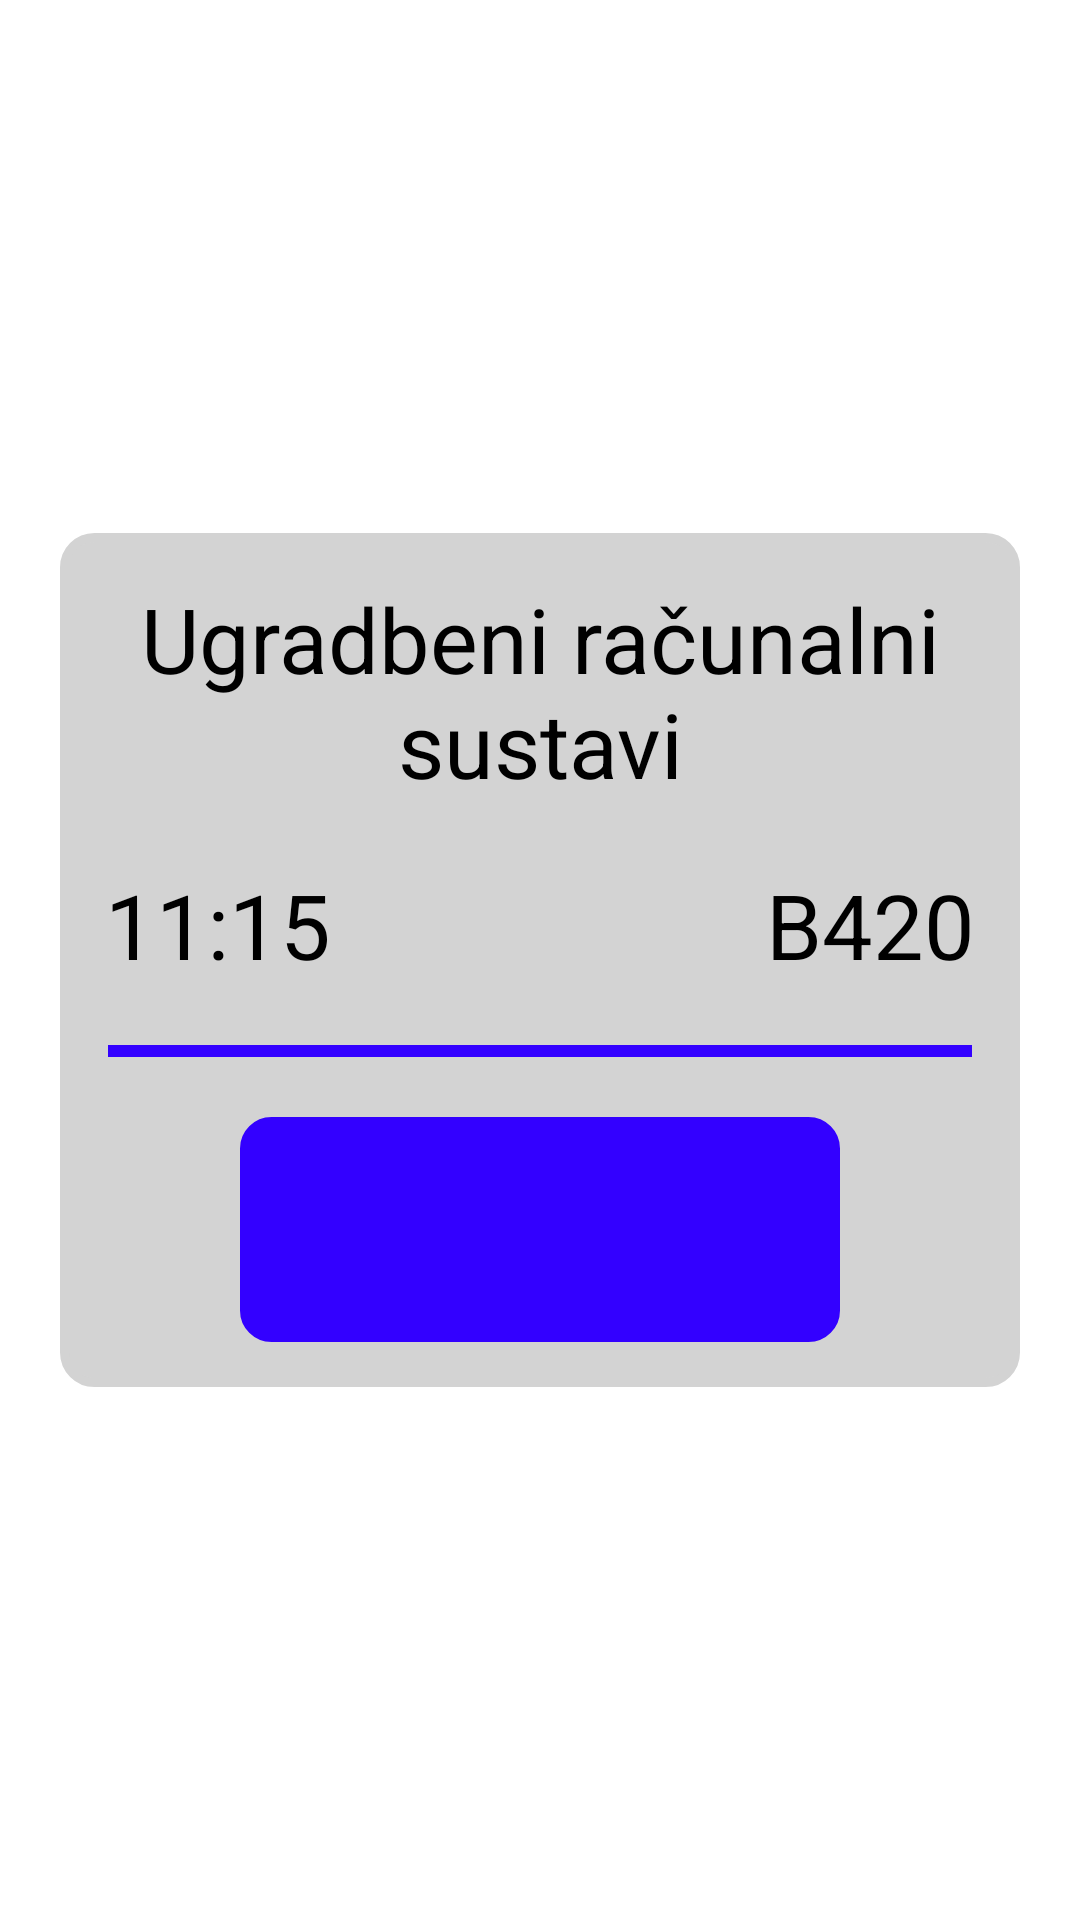

The Android layout XML behind this screen, and the referenced resources:
<!-- AndroidManifest.xml: application theme Theme.Projekt -->
<!-- res/layout/activity_session.xml -->
<?xml version="1.0" encoding="utf-8"?>
<LinearLayout xmlns:android="http://schemas.android.com/apk/res/android"
    xmlns:app="http://schemas.android.com/apk/res-auto"
    xmlns:tools="http://schemas.android.com/tools"
    android:layout_width="match_parent"
    android:layout_height="match_parent"
    android:gravity="center_horizontal"
    android:orientation="vertical">

    <LinearLayout
        android:layout_width="match_parent"
        android:layout_height="match_parent"
        android:background="@drawable/background"
        android:gravity="center"
        android:orientation="vertical">

        <LinearLayout
            android:layout_width="match_parent"
            android:layout_height="wrap_content"
            android:layout_marginLeft="20dp"
            android:layout_marginRight="20dp"
            android:background="@drawable/oblo"
            android:orientation="vertical">


            <TextView
                android:layout_width="match_parent"
                android:layout_height="wrap_content"
                android:text="Ugradbeni računalni sustavi"
                android:gravity="center"
                android:textColor="@color/black"
                android:textSize="30sp"
                />

            <LinearLayout
                android:layout_width="fill_parent"
                android:layout_height="wrap_content"
                android:layout_marginTop="20dp"
                android:weightSum="100">

                <TextView
                    android:layout_width="fill_parent"
                    android:layout_height="wrap_content"
                    android:layout_weight="50"
                    android:gravity="left"
                    android:text="11:15"
                    android:textColor="@color/black"
                    android:textSize="30sp" />

                <TextView
                    android:layout_width="fill_parent"
                    android:layout_height="wrap_content"
                    android:layout_weight="50"
                    android:gravity="right"
                    android:text="B420"
                    android:textColor="@color/black"
                    android:textSize="30sp" />
            </LinearLayout>

            <View
                android:layout_width="wrap_content"
                android:layout_height="4dp"
                android:layout_marginLeft="1dp"
                android:layout_marginRight="1dp"
                android:layout_marginTop="20dp"
                android:background="#30f" />
            <LinearLayout
                android:layout_width="match_parent"
                android:layout_height="wrap_content"
                android:gravity="center_horizontal">

                <Button
                    android:id="@+id/actionButton"
                    android:layout_width="200dp"
                    android:layout_height="75dp"
                    android:layout_marginTop="20dp"
                    android:background="@drawable/my_rounded_bg"
                    android:gravity="center"
                    android:textSize="20sp" />
            </LinearLayout>


        </LinearLayout>

    </LinearLayout>


</LinearLayout>
<!-- resources referenced by this layout -->
<resources>
  <!-- drawable my_rounded_bg (drawable) -->
  <?xml version="1.0" encoding="utf-8"?>
  <shape xmlns:android="http://schemas.android.com/apk/res/android">
  
      
      <solid android:color="#30f" />
  
      
      <stroke
          android:width="1dp"
          android:color="#30f" />
  
      
      <padding
          android:bottom="15dp"
          android:left="15dp"
          android:right="15dp"
          android:top="15dp" />
  
      
      <corners android:radius="10dp" />
  </shape>
  <!-- drawable oblo (drawable) -->
  <?xml version="1.0" encoding="utf-8"?>
  <shape xmlns:android="http://schemas.android.com/apk/res/android">
  
      
      <solid android:color="#D3D3D3" />
  
      
      <stroke
          android:width="3dp"
          android:color="#D3D3D3" />
  
      
      <padding
          android:bottom="15dp"
          android:left="15dp"
          android:right="15dp"
          android:top="15dp" />
  
      
      <corners android:radius="10dp" />
  </shape>
  <style name="Theme.Projekt" parent="Theme.MaterialComponents.DayNight.NoActionBar">
          
          <item name="colorPrimary">@color/purple_200</item>
          <item name="colorPrimaryVariant">@color/purple_700</item>
          <item name="colorOnPrimary">@color/black</item>
          
          <item name="colorSecondary">@color/teal_200</item>
          <item name="colorSecondaryVariant">@color/teal_200</item>
          <item name="colorOnSecondary">@color/black</item>
          
          <item name="android:statusBarColor">?attr/colorPrimaryVariant</item>
          
      </style>
  <!-- not gathered from this repository: default colours our renderer supplied (Android Studio template values) -->
  <color name="purple_200">#FFBB86FC</color>
  <color name="purple_700">#FF3700B3</color>
  <color name="teal_200">#FF03DAC5</color>
  <color name="black">#FF000000</color>
</resources>
